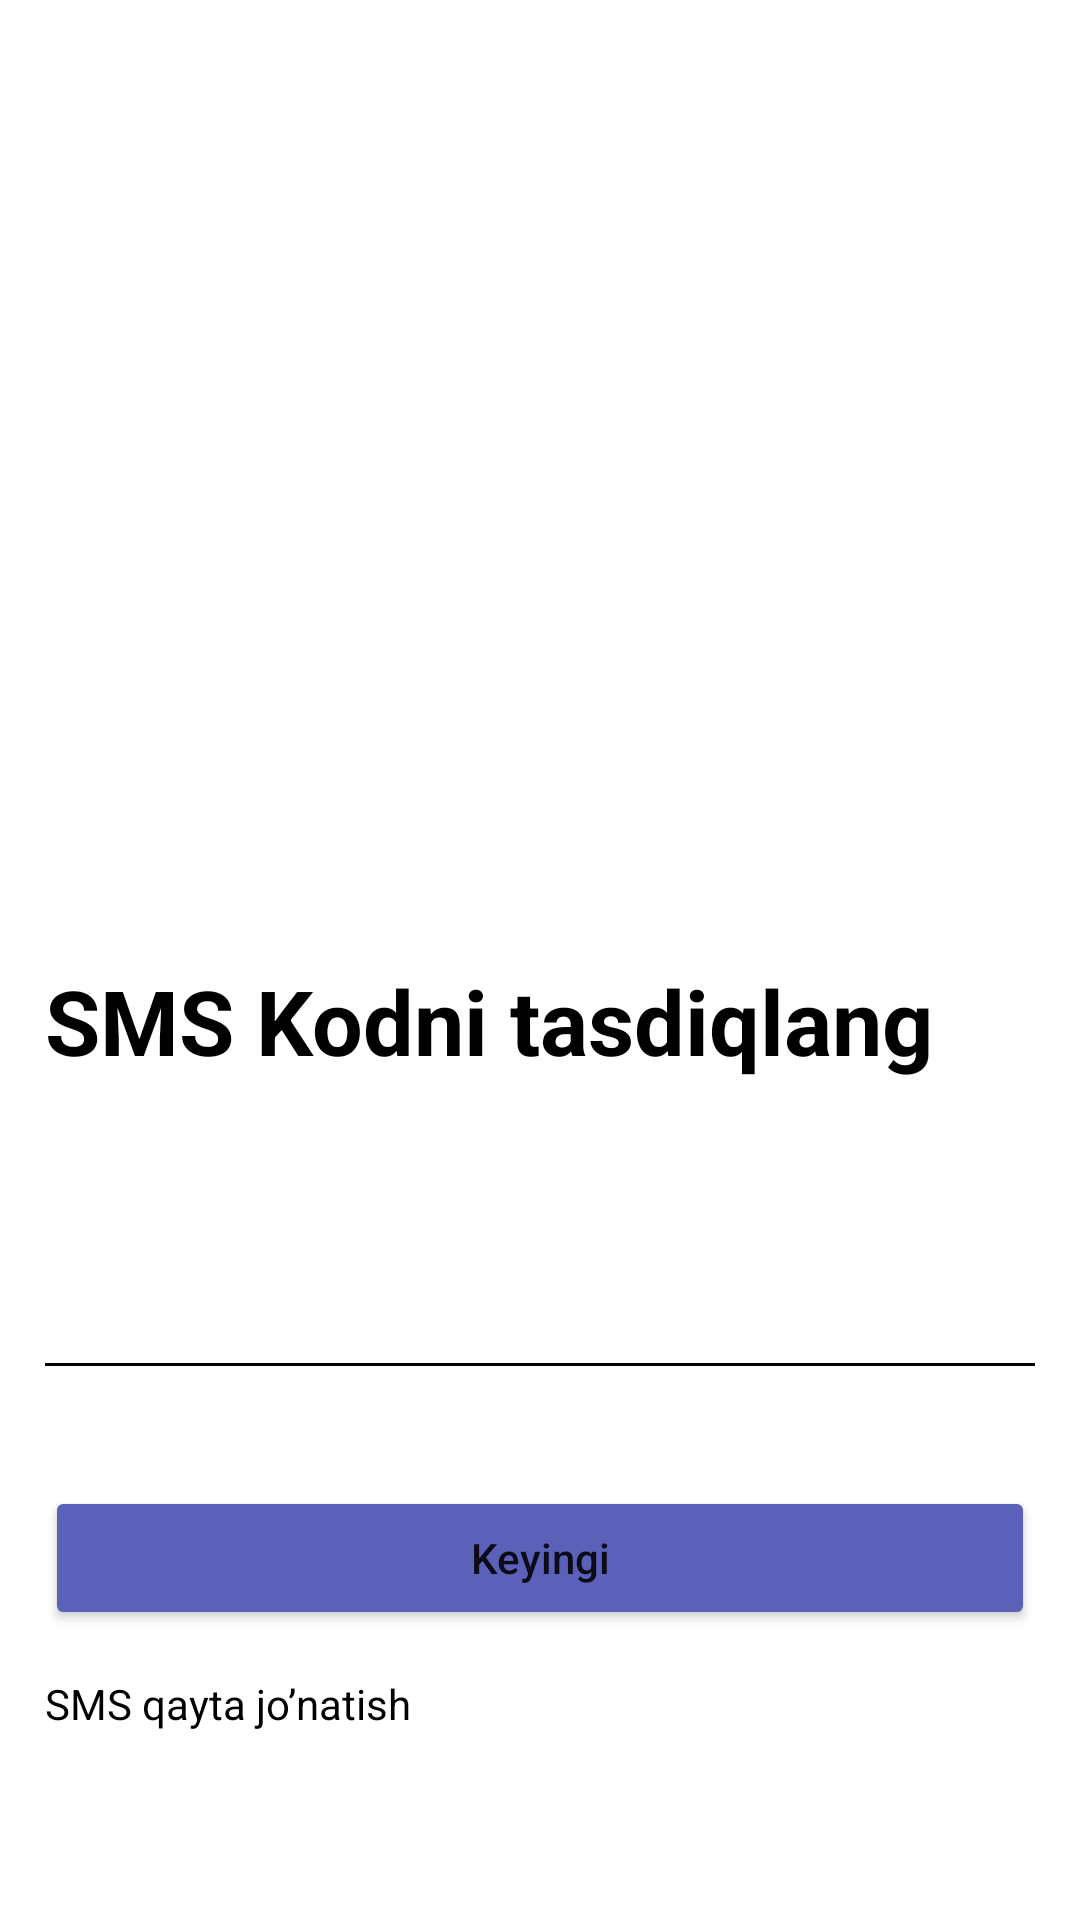

Android layout source for this screen:
<!-- AndroidManifest.xml: application theme Theme.Messanger -->
<!-- res/layout/fragment_sms_reciev.xml -->
<?xml version="1.0" encoding="utf-8"?>
<androidx.constraintlayout.widget.ConstraintLayout xmlns:android="http://schemas.android.com/apk/res/android"
    xmlns:tools="http://schemas.android.com/tools"
    android:layout_width="match_parent"
    android:layout_height="match_parent"
    xmlns:app="http://schemas.android.com/apk/res-auto"
    tools:context=".fragments.SmsRecievFragment">

    <androidx.constraintlayout.utils.widget.ImageFilterView
        android:layout_width="match_parent"
        android:layout_height="0dp"
        app:layout_constraintHeight_percent="0.5"
        app:layout_constraintTop_toTopOf="parent"
        android:src="@drawable/ic_group_127"
        android:id="@+id/image"/>
    <TextView
        android:layout_width="match_parent"
        android:layout_height="wrap_content"
        android:text="SMS Kodni tasdiqlang"
        app:layout_constraintTop_toBottomOf="@id/image"
        android:layout_marginLeft="15dp"
        android:textColor="@color/black"
        android:textSize="30sp"
        android:textStyle="bold"
        android:id="@+id/register"/>
    <TextView
        android:id="@+id/tv"
        android:layout_width="0dp"
        app:layout_constraintLeft_toLeftOf="parent"
        app:layout_constraintWidth_percent="0.7"
        android:layout_height="wrap_content"
        app:layout_constraintTop_toBottomOf="@id/register"
        android:layout_margin="15dp"
        android:text="SMS +998 93 123 77 77 raqamiga jo’natildi"
        android:visibility="invisible"
        android:textColor="@color/black"
        android:textSize="15sp"/>
    <TextView
        android:layout_width="0dp"
        android:layout_height="wrap_content"
        android:id="@id/time"
        app:layout_constraintTop_toTopOf="@id/tv"
        app:layout_constraintBottom_toBottomOf="@id/tv"
        app:layout_constraintLeft_toRightOf="@id/tv"
        app:layout_constraintRight_toRightOf="parent"
        app:layout_constraintWidth_percent="0.2"
        android:layout_marginRight="10dp"
        android:text="00:59"
        android:visibility="invisible"
        android:gravity="end"
        android:textColor="@color/black"
        android:textSize="15sp"/>

    <EditText
        android:id="@+id/phone"
        android:layout_width="0dp"
        android:layout_height="wrap_content"
        app:layout_constraintLeft_toLeftOf="parent"
        app:layout_constraintTop_toBottomOf="@id/tv"
        app:layout_constraintRight_toRightOf="parent"
        android:layout_margin="15dp"


        android:textSize="20dp"
        android:background="@drawable/textlines"/>
    <Button
        android:layout_width="match_parent"
        android:layout_height="wrap_content"
        android:layout_marginTop="40dp"
        android:layout_marginLeft="15dp"
        android:layout_marginRight="15dp"
        app:layout_constraintTop_toBottomOf="@id/phone"
        android:text="Keyingi"
        android:textAllCaps="false"
        android:backgroundTint="#5B61B9"
        android:padding="5dp"
        android:id="@+id/next"/>
    <TextView
        android:layout_width="wrap_content"
        android:layout_height="wrap_content"
        android:text="SMS qayta jo’natish"
        app:layout_constraintTop_toBottomOf="@id/next"
        app:layout_constraintLeft_toLeftOf="parent"
        android:layout_margin="15dp"
        android:textColor="@color/black"
        android:id="@+id/sendagain"/>




</androidx.constraintlayout.widget.ConstraintLayout>
<!-- resources referenced by this layout -->
<resources>
  <!-- drawable textlines (drawable) -->
  <?xml version="1.0" encoding="utf-8"?>
  <layer-list xmlns:android="http://schemas.android.com/apk/res/android" >
      <item>
          <shape
              android:shape="rectangle">
              <stroke android:width="1dp" android:color="#FF000000" />
  
  
          </shape>
      </item>
  
      <item  android:bottom="1dp">
          <shape
              android:shape="rectangle">
              <stroke android:width="1dp" android:color="#ffffff" />
  
          </shape>
      </item>
  
  </layer-list>
  <style name="Theme.Messanger" parent="Theme.MaterialComponents.DayNight.NoActionBar">
          
          <item name="colorPrimary">#5B61B9</item>
          <item name="colorPrimaryVariant">#5B61B9</item>
          <item name="colorOnPrimary">@color/white</item>
          
          <item name="colorSecondary">#5B61B9</item>
          <item name="colorSecondaryVariant">#5B61B9</item>
          <item name="colorOnSecondary">@color/black</item>
          
          <item name="android:statusBarColor" tools:targetApi="l">?attr/colorPrimaryVariant</item>
          
      </style>
  <!-- not gathered from this repository: default colours our renderer supplied (Android Studio template values) -->
  <color name="black">#FF000000</color>
  <color name="white">#FFFFFFFF</color>
</resources>
